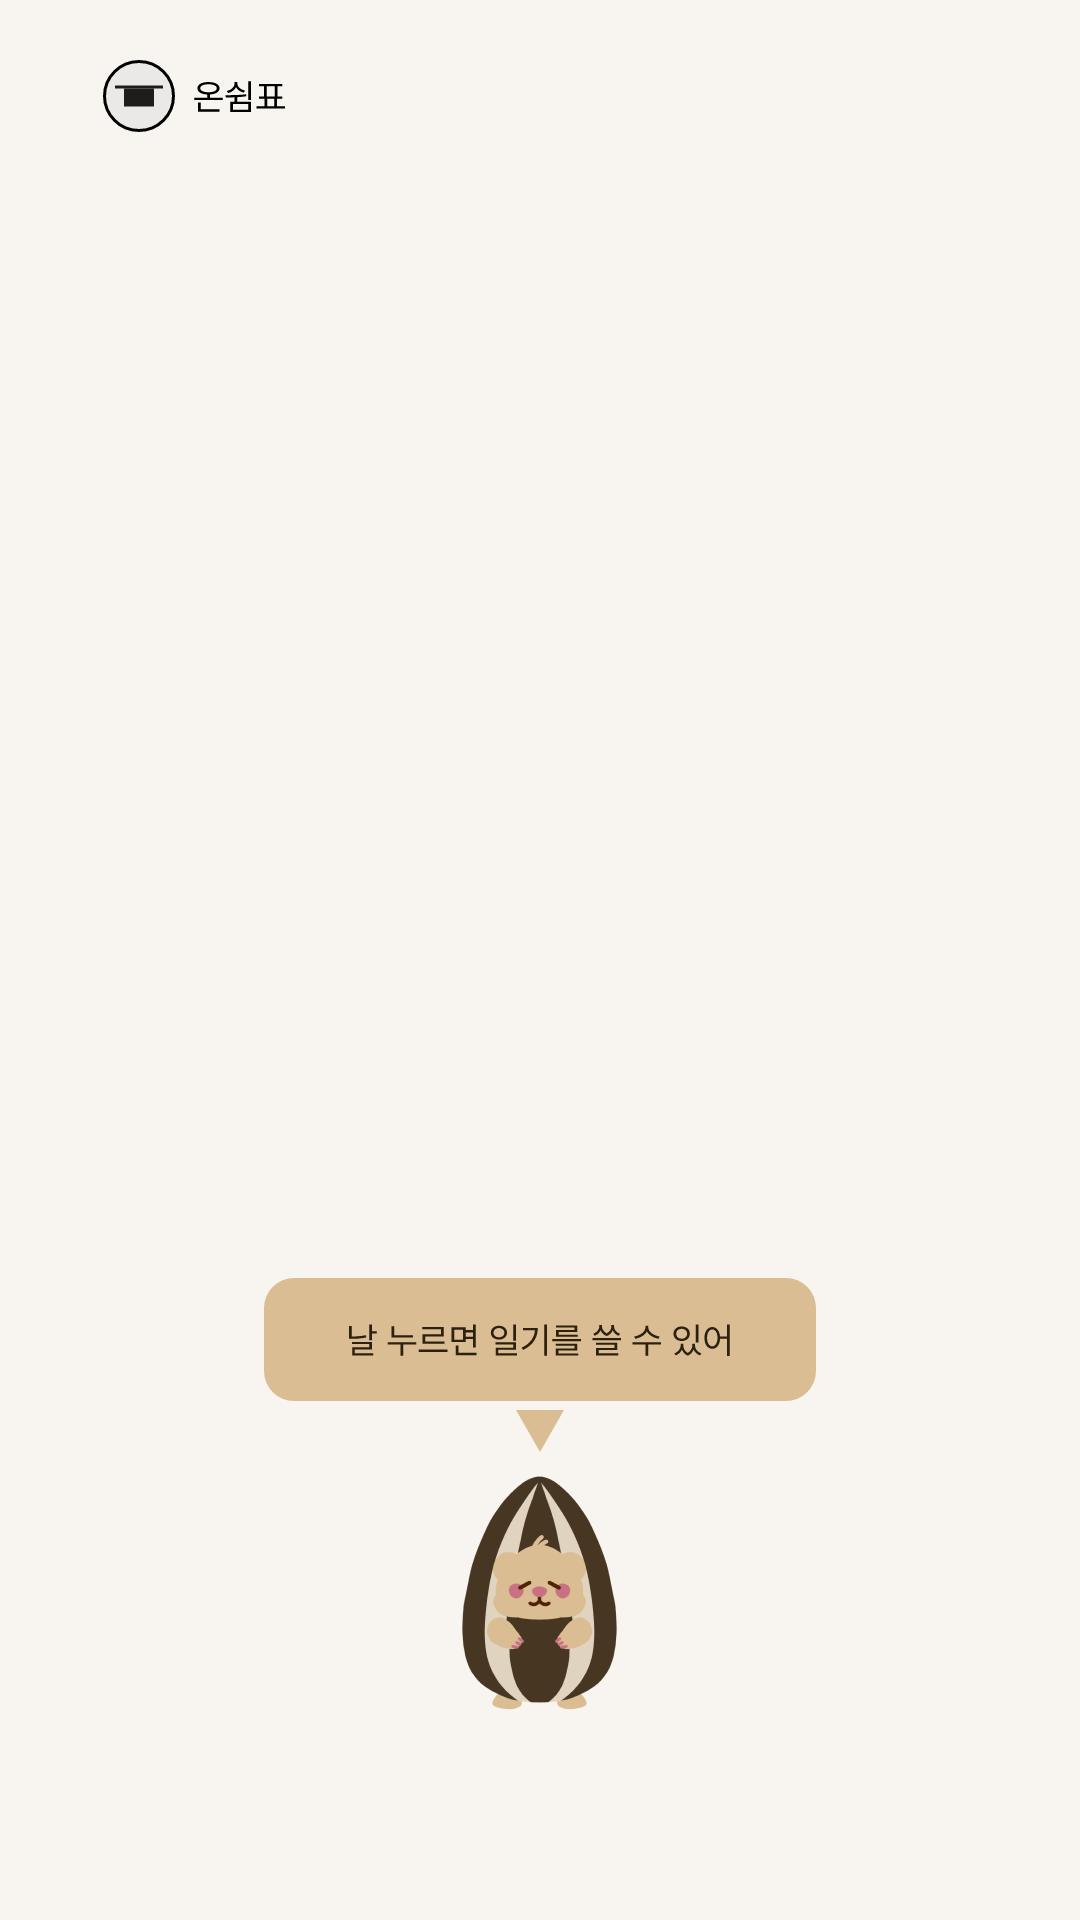

Layout XML and referenced resources for this Android screen:
<!-- AndroidManifest.xml: application theme Theme.OnRest -->
<!-- res/layout/frame9.xml -->
<?xml version="1.0" encoding="utf-8"?>
<androidx.constraintlayout.widget.ConstraintLayout xmlns:android="http://schemas.android.com/apk/res/android"
    xmlns:tools="http://schemas.android.com/tools"
    android:layout_width="match_parent"
    android:layout_height="match_parent"
    xmlns:app="http://schemas.android.com/apk/res-auto"
    android:background="#F8F5F1">

    <ImageView
        android:layout_width="match_parent"
        android:layout_height="wrap_content"
        android:src="@drawable/hill_low"
        android:scaleType="fitXY"
        app:layout_constraintBottom_toBottomOf="parent">
    </ImageView>

    <androidx.constraintlayout.widget.ConstraintLayout
        android:layout_width="match_parent"
        android:layout_height="match_parent"
        android:padding="20dp">

        <androidx.constraintlayout.widget.Guideline
            android:id="@+id/vertical0.5"
            android:layout_width="wrap_content"
            android:layout_height="wrap_content"
            android:orientation="vertical"
            app:layout_constraintGuide_percent="0.5">
        </androidx.constraintlayout.widget.Guideline>

        <androidx.constraintlayout.widget.Guideline
            android:id="@+id/vertical1"
            android:layout_width="wrap_content"
            android:layout_height="wrap_content"
            android:orientation="vertical"
            app:layout_constraintGuide_percent="0.045">
        </androidx.constraintlayout.widget.Guideline>

        <androidx.constraintlayout.widget.Guideline
            android:id="@+id/vertical2"
            android:layout_width="wrap_content"
            android:layout_height="wrap_content"
            android:orientation="vertical"
            app:layout_constraintGuide_percent="0.175">
        </androidx.constraintlayout.widget.Guideline>

        <androidx.constraintlayout.widget.Guideline
            android:id="@+id/vertical3"
            android:layout_width="wrap_content"
            android:layout_height="wrap_content"
            android:orientation="vertical"
            app:layout_constraintGuide_percent="0.305">
        </androidx.constraintlayout.widget.Guideline>


        <androidx.constraintlayout.widget.Guideline
            android:id="@+id/vertical4"
            android:layout_width="wrap_content"
            android:layout_height="wrap_content"
            android:orientation="vertical"
            app:layout_constraintGuide_percent="0.435">
        </androidx.constraintlayout.widget.Guideline>

        <androidx.constraintlayout.widget.Guideline
            android:id="@+id/vertical5"
            android:layout_width="wrap_content"
            android:layout_height="wrap_content"
            android:orientation="vertical"
            app:layout_constraintGuide_percent="0.565">
        </androidx.constraintlayout.widget.Guideline>

        <androidx.constraintlayout.widget.Guideline
            android:id="@+id/vertical6"
            android:layout_width="wrap_content"
            android:layout_height="wrap_content"
            android:orientation="vertical"
            app:layout_constraintGuide_percent="0.695">
        </androidx.constraintlayout.widget.Guideline>


        <androidx.constraintlayout.widget.Guideline
            android:id="@+id/vertical7"
            android:layout_width="wrap_content"
            android:layout_height="wrap_content"
            android:orientation="vertical"
            app:layout_constraintGuide_percent="0.825">
        </androidx.constraintlayout.widget.Guideline>

        <androidx.constraintlayout.widget.Guideline
            android:id="@+id/vertical8"
            android:layout_width="wrap_content"
            android:layout_height="wrap_content"
            android:orientation="vertical"
            app:layout_constraintGuide_percent="0.955">
        </androidx.constraintlayout.widget.Guideline>

        <androidx.constraintlayout.widget.Guideline
            android:id="@+id/progress"
            android:layout_width="wrap_content"
            android:layout_height="wrap_content"
            android:orientation="horizontal"
            app:layout_constraintGuide_percent="0.23">
        </androidx.constraintlayout.widget.Guideline>

        <androidx.constraintlayout.widget.Guideline
            android:id="@+id/midbutton"
            android:layout_width="wrap_content"
            android:layout_height="wrap_content"
            android:orientation="horizontal"
            app:layout_constraintGuide_percent="0.45">
        </androidx.constraintlayout.widget.Guideline>

        <ImageView
            android:id="@+id/wholerest"
            android:layout_width="wrap_content"
            android:layout_height="wrap_content"
            android:src="@drawable/wholerest"
            app:layout_constraintStart_toStartOf="@id/vertical1"
            tools:ignore="MissingConstraints">
        </ImageView>

        <ImageButton
            android:id="@+id/speechbubble"
            android:layout_width="wrap_content"
            android:layout_height="wrap_content"
            android:background="none"
            android:src="@drawable/diary"
            app:layout_constraintBottom_toTopOf="@id/rectangle"
            app:layout_constraintStart_toStartOf="parent"
            app:layout_constraintEnd_toEndOf="parent"
            android:layout_marginBottom="3dp">
        </ImageButton>

        <ImageButton
            android:id="@+id/stripe"
            android:layout_width="52dp"
            android:layout_height="78dp"
            android:src="@drawable/stripe"
            android:scaleType="fitXY"
            android:background="none"
            app:layout_constraintStart_toStartOf="parent"
            app:layout_constraintEnd_toEndOf="parent"
            app:layout_constraintBottom_toTopOf="@+id/box">
        </ImageButton>

        <ImageView
            android:id="@+id/rectangle"
            android:layout_width="wrap_content"
            android:layout_height="wrap_content"
            android:src="@drawable/rectangle"
            app:layout_constraintStart_toStartOf="parent"
            app:layout_constraintEnd_toEndOf="parent"
            app:layout_constraintBottom_toTopOf="@+id/stripe"
            android:layout_marginBottom="8dp"
            tools:ignore="DuplicateIds">
        </ImageView>

        <TextView
            android:id="@+id/box"
            android:layout_width="10dp"
            android:layout_height="50dp"
            app:layout_constraintStart_toStartOf="parent"
            app:layout_constraintEnd_toEndOf="parent"
            app:layout_constraintBottom_toBottomOf="parent">
        </TextView>


    </androidx.constraintlayout.widget.ConstraintLayout>

</androidx.constraintlayout.widget.ConstraintLayout>
<!-- resources referenced by this layout -->
<resources>
  <!-- drawable diary: vector/xml drawable (drawable, 3836 chars, omitted) -->
  <!-- drawable rectangle (drawable) -->
  <vector android:autoMirrored="true" android:height="14dp"
      android:viewportHeight="14" android:viewportWidth="16"
      android:width="16dp" xmlns:android="http://schemas.android.com/apk/res/android">
      <path android:fillColor="#DABD93" android:pathData="M0,0H16L8,14L0,0Z"/>
  </vector>
  <!-- drawable stripe: png bitmap (drawable, 18620 bytes) -->
  <!-- drawable wholerest (drawable) -->
  <vector xmlns:android="http://schemas.android.com/apk/res/android"
      android:width="62dp"
      android:height="24dp"
      android:viewportWidth="62"
      android:viewportHeight="24">
    <path
        android:strokeWidth="1"
        android:pathData="M12,12m-11.5,0a11.5,11.5 0,1 1,23 0a11.5,11.5 0,1 1,-23 0"
        android:fillColor="#EAE9E7"
        android:strokeColor="#000000"/>
    <path
        android:pathData="M7,9.5h10v6h-10z"
        android:fillColor="#1E1D1B"/>
    <path
        android:pathData="M4,8.5h16v1h-16z"
        android:fillColor="#1E1D1B"/>
    <path
        android:pathData="M39.914,12.586V13.348H30.422V12.586H34.711V11.496C32.713,11.396 31.477,10.641 31.477,9.41C31.477,8.133 32.906,7.348 35.168,7.348C37.406,7.348 38.848,8.133 38.848,9.41C38.848,10.641 37.6,11.396 35.625,11.496V12.586H39.914ZM38.859,16.453V17.227H31.652V14.191H32.578V16.453H38.859ZM35.168,8.098C33.492,8.098 32.414,8.613 32.426,9.41C32.414,10.254 33.492,10.746 35.168,10.746C36.832,10.746 37.91,10.254 37.91,9.41C37.91,8.613 36.832,8.098 35.168,8.098ZM49.324,13.91V17.309H42.457V13.91H43.852V12.445C42.803,12.492 41.801,12.492 40.934,12.492L40.805,11.719C42.785,11.719 45.398,11.719 47.695,11.426L47.754,12.082C46.775,12.246 45.768,12.346 44.777,12.398V13.91H49.324ZM43.359,14.648V16.559H48.422V14.648H43.359ZM49.324,7.043V13.336H48.41V7.043H49.324ZM44.789,7.84C44.789,8.941 45.844,9.844 47.344,10.195L46.934,10.887C45.727,10.6 44.783,9.938 44.332,9.047C43.887,10.008 42.938,10.723 41.707,11.051L41.273,10.336C42.797,9.973 43.84,8.988 43.852,7.84V7.313H44.789V7.84ZM60.703,15.41V16.172H51.164V15.41H53.824V12.926H52.031V12.164H53.66V8.766H52.008V8.004H59.789V8.766H58.137V12.164H59.766V12.926H57.973V15.41H60.703ZM54.574,12.164H57.234V8.766H54.574V12.164ZM54.75,15.41H57.059V12.926H54.75V15.41Z"
        android:fillColor="#000000"/>
  </vector>
  <style name="Theme.OnRest" parent="Base.Theme.OnRest" />
  <style name="Base.Theme.OnRest" parent="Theme.AppCompat.DayNight.NoActionBar">
          
          
      </style>
</resources>
